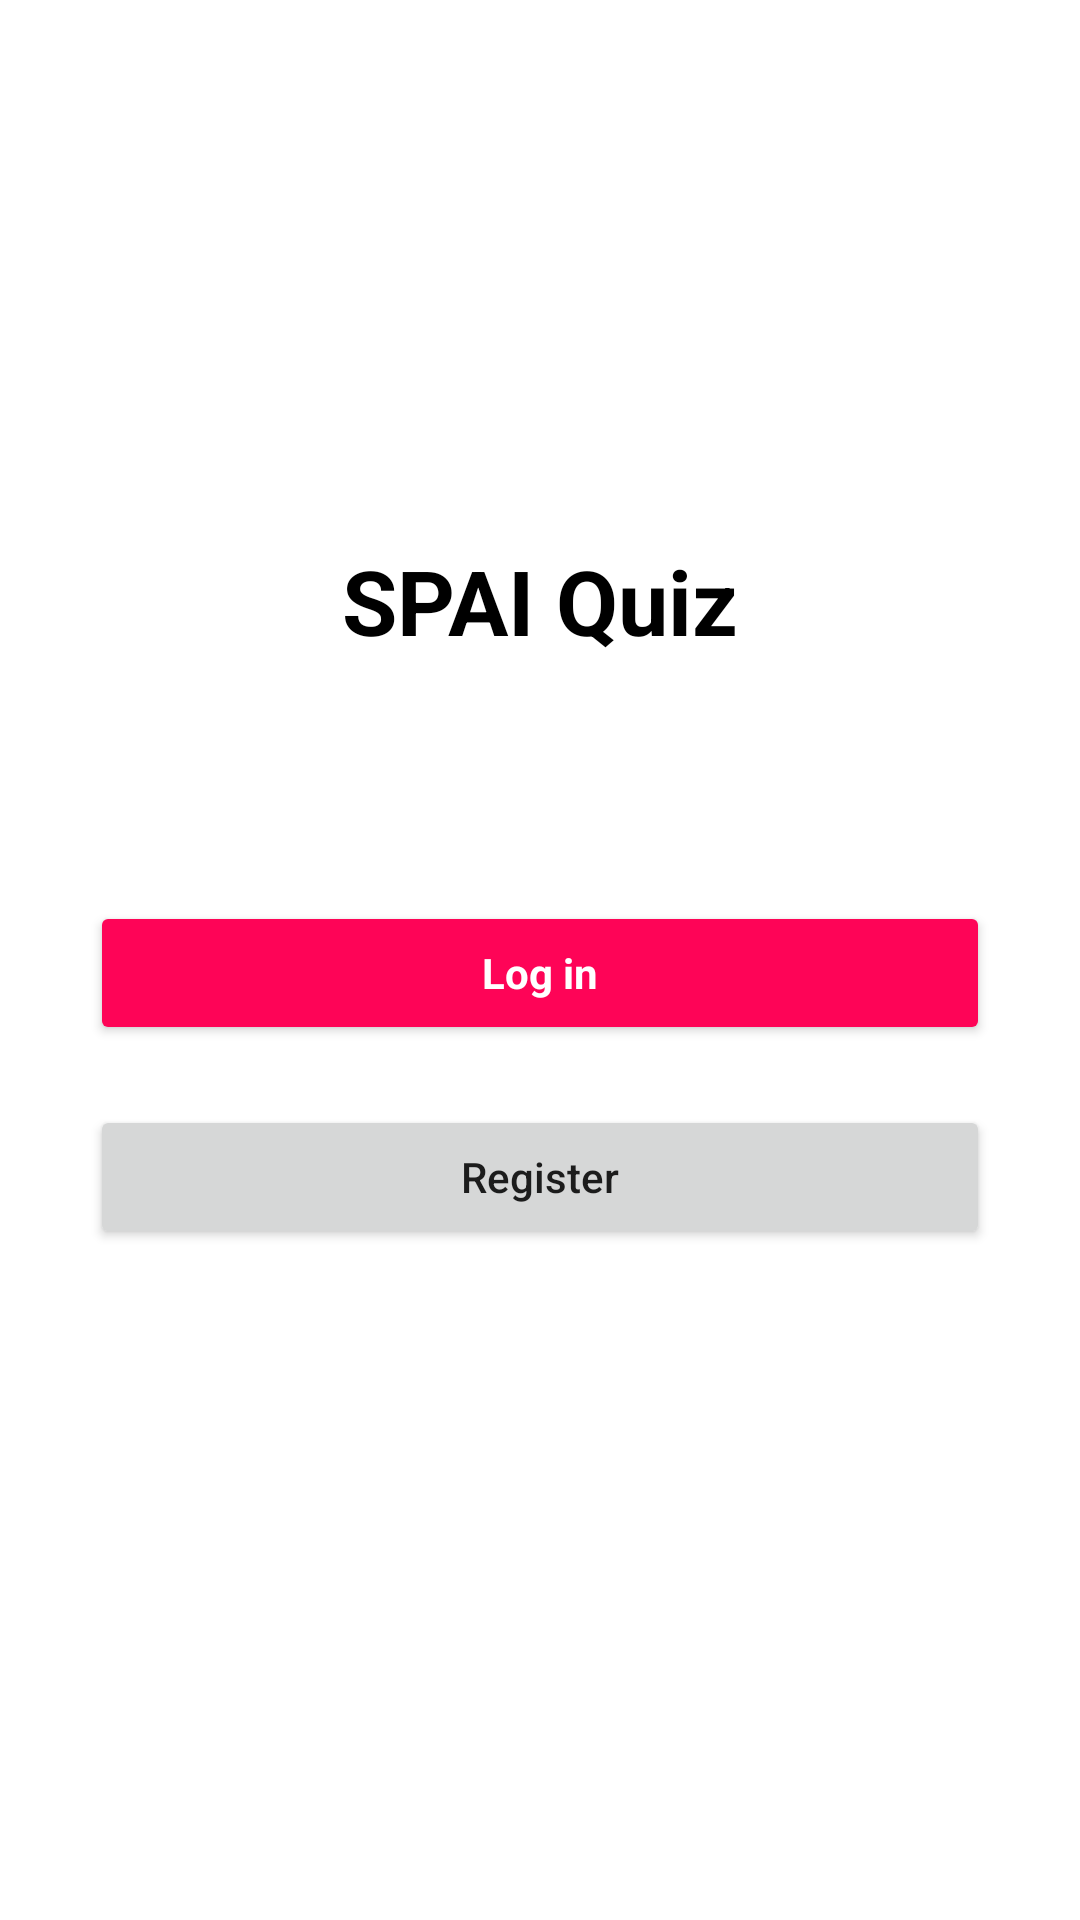

Produce the Android XML layout that renders to this screen, including the resource entries it uses.
<!-- AndroidManifest.xml: application theme Theme.Quiz -->
<!-- res/layout/fragment_first_choice.xml -->
<?xml version="1.0" encoding="utf-8"?>
<androidx.appcompat.widget.LinearLayoutCompat xmlns:android="http://schemas.android.com/apk/res/android"
    xmlns:app="http://schemas.android.com/apk/res-auto"
    xmlns:tools="http://schemas.android.com/tools"
    android:id="@+id/login_root"
    android:layout_width="match_parent"
    android:layout_height="match_parent"
    android:gravity="center_horizontal"
    android:orientation="vertical"
    tools:context=".fragment.FirstChoiceFragment">

    <ImageView
        android:id="@+id/imageView"
        android:layout_width="match_parent"
        android:layout_height="100dp"
        android:layout_marginTop="50dp"
        android:layout_marginBottom="30dp"
        android:src="@drawable/quiz_image" />

    <TextView
        android:id="@+id/textView"
        style="@style/FirstChoiceTitle"
        android:layout_width="wrap_content"
        android:layout_height="wrap_content"
        android:text="@string/quiz_frame_title"
        app:layout_constraintTop_toTopOf="parent"
        tools:layout_editor_absoluteX="174dp" />

    <Button
        android:id="@+id/login_btn"
        style="@style/FirstChoiceLogin"
        android:layout_width="300dp"
        android:layout_height="wrap_content"
        android:text="Log in"
        android:textAllCaps="false" />

    <Button
        android:id="@+id/register_btn"
        android:layout_width="300dp"
        android:layout_height="wrap_content"
        android:text="Register"
        android:textAllCaps="false" />

</androidx.appcompat.widget.LinearLayoutCompat>
<!-- resources referenced by this layout -->
<resources>
  <string name="quiz_frame_title">SPAI Quiz</string>
  <style name="FirstChoiceLogin" parent="Theme.AppCompat">
          <item name="android:layout_marginBottom">20dp</item>
          <item name="android:textColor">#ffffff</item>
          <item name="android:backgroundTint">#FE0457</item>
          <item name="android:textStyle">bold</item>
      </style>
  <style name="FirstChoiceTitle" parent="Theme.AppCompat">
          <item name="android:textColor">#000000</item>
          <item name="android:textSize">30sp</item>
          <item name="android:textStyle">bold</item>
          <item name="android:layout_marginTop">0dp</item>
          <item name="android:layout_marginBottom">80dp</item>
      </style>
  <style name="Theme.Quiz" parent="Theme.MaterialComponents.DayNight.NoActionBar">
          
          <item name="colorPrimary">@color/purple_500</item>
          <item name="colorPrimaryVariant">@color/purple_700</item>
          <item name="colorOnPrimary">@color/white</item>
          
          <item name="colorSecondary">@color/teal_200</item>
          <item name="colorSecondaryVariant">@color/teal_700</item>
          <item name="colorOnSecondary">@color/white</item>
          
          <item name="android:statusBarColor" tools:targetApi="l">?attr/colorPrimaryVariant</item>
          
      </style>
  <!-- not gathered from this repository: default colours our renderer supplied (Android Studio template values) -->
  <color name="purple_500">#FF6200EE</color>
  <color name="purple_700">#FF3700B3</color>
  <color name="teal_200">#FF03DAC5</color>
  <color name="teal_700">#FF018786</color>
  <color name="white">#FFFFFFFF</color>
</resources>
